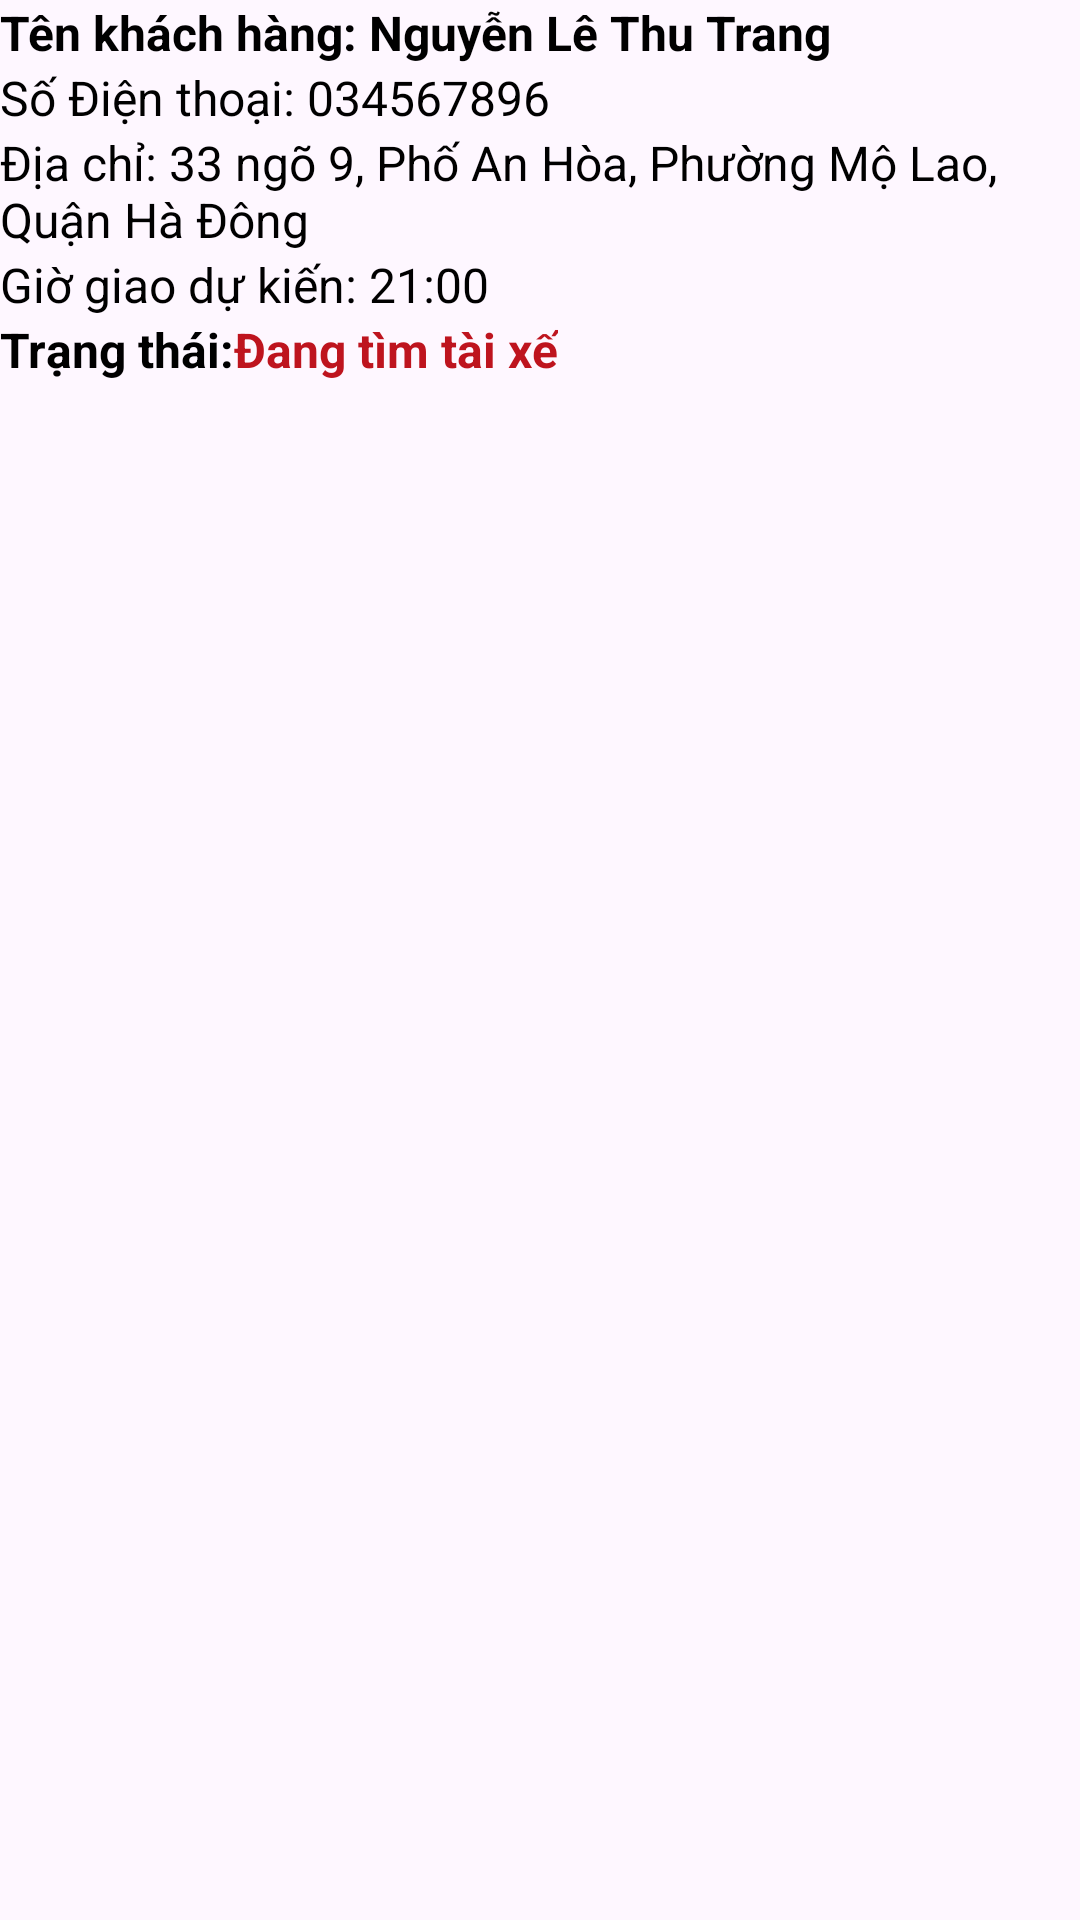

This screen was rendered from an Android layout file. Write that file and the resources it references.
<!-- AndroidManifest.xml: application theme Theme.BRG_Shopping_Admin -->
<!-- res/layout/design_delivery_waiting.xml -->
<?xml version="1.0" encoding="utf-8"?>
<RelativeLayout xmlns:android="http://schemas.android.com/apk/res/android"
    android:layout_width="match_parent"
    android:layout_height="140dp"
    android:background="@drawable/bg_gach_duoi">
    <RelativeLayout
        android:layout_width="wrap_content"
        android:layout_height="wrap_content"
        >
        <TextView
            android:id="@+id/TextView_ten"
            android:layout_width="wrap_content"
            android:layout_height="wrap_content"
            android:text="Tên khách hàng: Nguyễn Lê Thu Trang"
            android:textSize="16dp"
            android:textColor="@color/colorDark"
            android:textStyle="bold"/>
        <TextView
            android:id="@+id/TextView_sdt"
            android:layout_width="wrap_content"
            android:layout_height="wrap_content"
            android:text="Số Điện thoại: 034567896"
            android:textSize="16dp"
            android:textColor="@color/colorDark"
            android:layout_below="@+id/TextView_ten"/>
        <TextView
            android:id="@+id/TextView_diachi"
            android:layout_width="wrap_content"
            android:layout_height="wrap_content"
            android:text="Địa chỉ: 33 ngõ 9, Phố An Hòa, Phường Mộ Lao, Quận Hà Đông"
            android:textSize="16dp"
            android:textColor="@color/colorDark"
            android:layout_below="@+id/TextView_sdt"/>
        <TextView
            android:id="@+id/TextView_giogiaodukien"
            android:layout_width="wrap_content"
            android:layout_height="wrap_content"
            android:text="Giờ giao dự kiến: 21:00"
            android:textSize="16dp"
            android:textColor="@color/colorDark"
            android:layout_below="@+id/TextView_diachi"/>
        <TextView
            android:id="@+id/TextView_nameship"
            android:layout_width="wrap_content"
            android:layout_height="wrap_content"
            android:text="Trạng thái:"
            android:textSize="16dp"
            android:textColor="@color/colorDark"
            android:layout_below="@+id/TextView_giogiaodukien"
            android:textStyle="bold"/>
        <TextView
            android:layout_width="wrap_content"
            android:layout_height="wrap_content"
            android:text="Đang tìm tài xế"
            android:textSize="16dp"
            android:textColor="@color/appRed"
            android:layout_toRightOf="@+id/TextView_nameship"
            android:layout_below="@+id/TextView_giogiaodukien"
            android:textStyle="bold"/>
    </RelativeLayout>
</RelativeLayout>
<!-- resources referenced by this layout -->
<resources>
  <color name="appRed">#be141e</color>
  <color name="colorDark">#000000</color>
  <style name="Theme.BRG_Shopping_Admin" parent="Base.Theme.BRG_Shopping_Admin" />
  <style name="Base.Theme.BRG_Shopping_Admin" parent="Theme.Material3.DayNight.NoActionBar">
          
          
      </style>
</resources>
